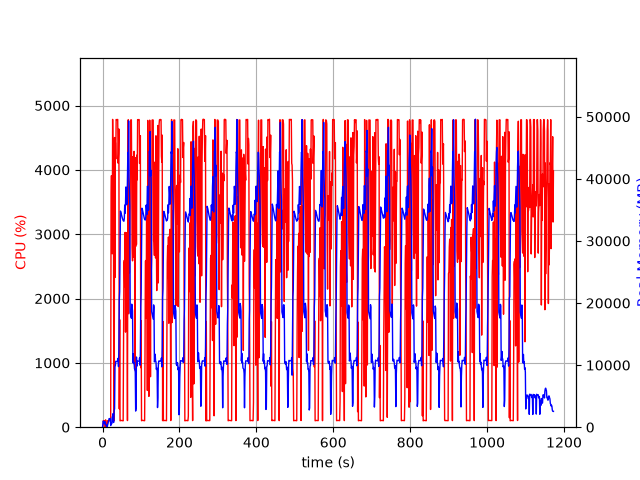

The file beside this chart, header and first rows:
elapsed_time, nproc, cpu, mem_real, mem_virtual
3.8623809814453125e-05, 1, 0.0, 9.918, 3186
1.006, 5, 28.8, 441.6, 2468
2.013, 5, 101.1, 991, 3103
3.022, 4, 101.2, 726.2, 2562
4.03, 3, 100.2, 638.3, 2160
5.038, 3, 99.2, 730.5, 2272
6.046, 4, 101.2, 896.2, 2756
7.054, 4, 3.0, 419.9, 2014
8.061, 5, 113.9, 500.9, 2486
9.071, 3, 2.0, 320.2, 1668
10.08, 3, 1.0, 264.4, 1614
11.09, 3, 2.0, 292.9, 1666
12.1, 1, 7.9, 65.55, 690.6
13.1, 1, 101.2, 333.5, 1895
14.11, 1, 99.3, 589.5, 3175
15.12, 1, 99.3, 871.5, 3175
16.12, 1, 100.3, 1106, 5741
17.13, 1, 100.3, 1388, 5741
18.14, 1, 100.1, 1372, 5229
19.15, 1, 99.3, 1372, 5229
20.15, 1, 100.3, 1372, 5229
21.16, 1, 104.0, 262.3, 9211
22.17, 1, 3620, 694.9, 9211
23.19, 1, 3910, 532.1, 9247
24.21, 1, 3403, 569.4, 9819
25.22, 1, 2695, 1664, 9827
26.23, 1, 4784, 1664, 9827
27.25, 1, 4064, 2176, 9827
28.27, 1, 4195, 753.7, 9827
29.28, 1, 267.6, 805.8, 10879
30.29, 1, 100.3, 2671, 10399
31.3, 1, 4503, 2982, 10439
32.33, 1, 2328, 9735, 21213
33.35, 1, 4424, 9961, 21213
34.36, 1, 4169, 10615, 21213
35.38, 1, 4783, 10609, 21213
36.4, 1, 4778, 10606, 21213
37.42, 1, 4775, 10606, 21213
38.44, 1, 4781, 10606, 21213
39.46, 1, 4784, 10591, 21213
40.47, 1, 4104, 11103, 21213
41.49, 1, 4248, 9761, 21213
42.51, 1, 4635, 12532, 25911
43.53, 1, 284.6, 20447, 36291
44.54, 1, 1671, 21853, 56771
45.54, 1, 99.3, 28745, 56771
46.55, 1, 102.2, 34815, 56771
47.56, 1, 104.1, 34648, 56771
48.57, 1, 104.2, 34425, 56771
49.57, 1, 104.3, 34140, 56771
50.58, 1, 104.2, 33879, 56771
51.59, 1, 101.3, 33667, 56771
52.6, 1, 101.3, 33459, 56771
53.6, 1, 99.3, 33290, 56771
54.61, 1, 1244, 33208, 56771
55.62, 1, 2547, 33181, 56771
56.64, 1, 2595, 33618, 56771
57.66, 1, 2186, 35774, 56771
58.69, 1, 3028, 34465, 56771
59.71, 1, 1478, 36012, 81347
... 1,097 more rows
